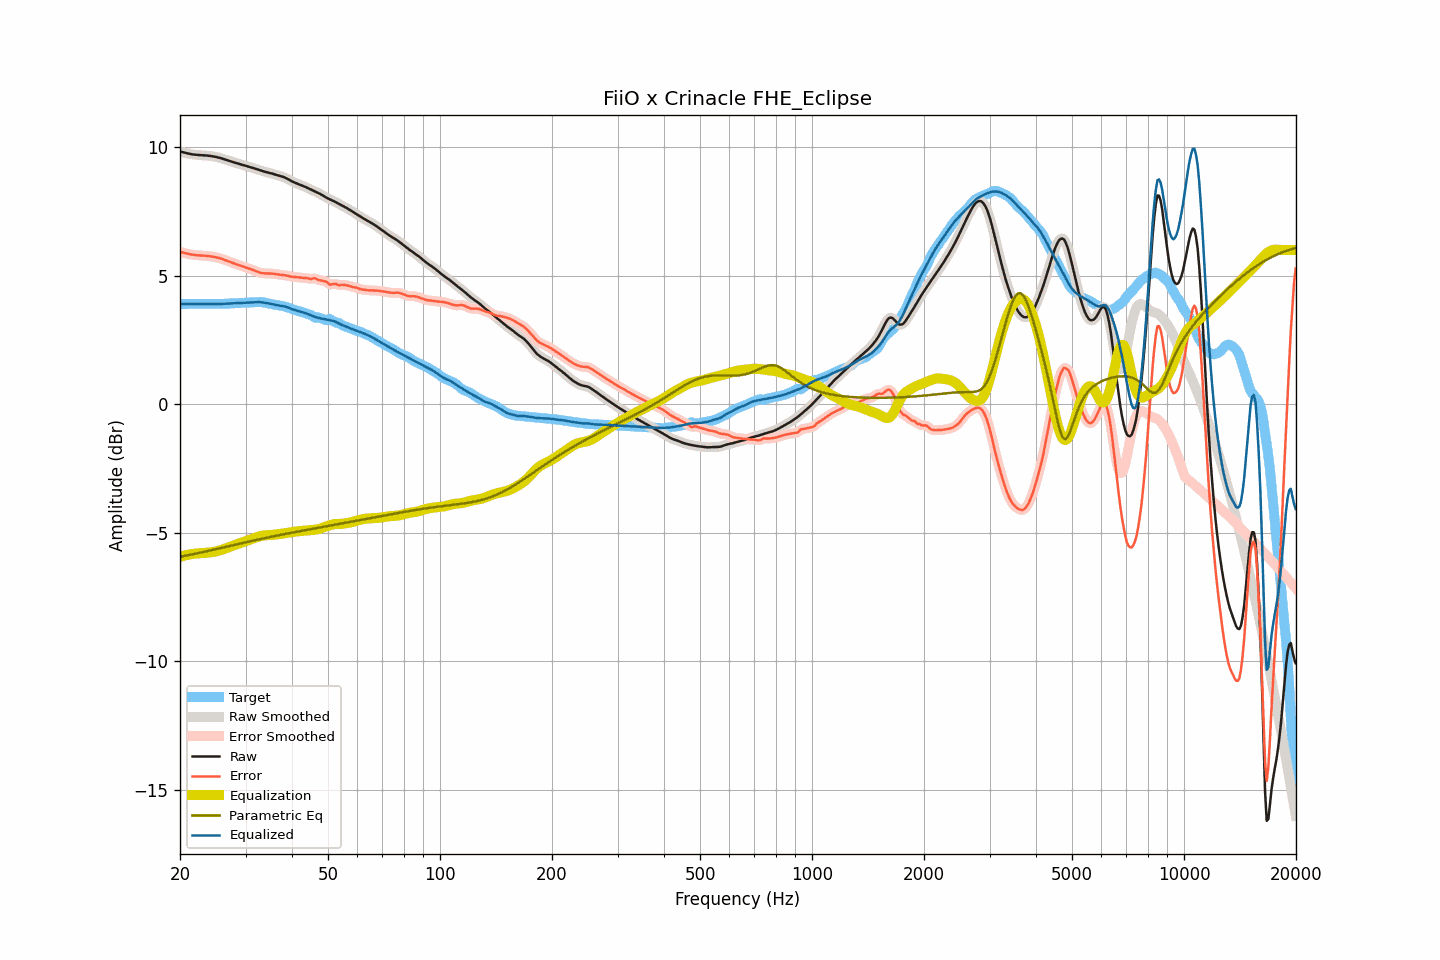

Data behind this chart, as committed beside it:
frequency, raw, smoothed, error, error_smoothed, equalization, parametric_eq, equalized_raw, equalized_smoothed, target
20.00, 9.83, 9.83, 5.93, 5.93, -5.93, -5.93, 3.90, 3.90, 3.90
20.20, 9.81, 9.81, 5.91, 5.91, -5.91, -5.92, 3.90, 3.90, 3.90
20.40, 9.80, 9.80, 5.90, 5.90, -5.89, -5.90, 3.90, 3.90, 3.90
20.61, 9.78, 9.78, 5.88, 5.88, -5.88, -5.89, 3.90, 3.90, 3.90
20.81, 9.77, 9.77, 5.86, 5.86, -5.86, -5.88, 3.90, 3.90, 3.90
21.02, 9.75, 9.75, 5.85, 5.85, -5.85, -5.87, 3.90, 3.90, 3.90
21.23, 9.74, 9.74, 5.84, 5.84, -5.84, -5.86, 3.90, 3.90, 3.90
21.44, 9.73, 9.73, 5.82, 5.82, -5.83, -5.84, 3.90, 3.90, 3.90
21.66, 9.72, 9.72, 5.82, 5.82, -5.82, -5.83, 3.90, 3.90, 3.90
21.87, 9.71, 9.71, 5.81, 5.81, -5.81, -5.82, 3.90, 3.90, 3.90
22.09, 9.70, 9.70, 5.80, 5.80, -5.80, -5.80, 3.90, 3.90, 3.90
22.31, 9.70, 9.70, 5.80, 5.80, -5.80, -5.79, 3.90, 3.90, 3.90
22.54, 9.69, 9.69, 5.79, 5.79, -5.79, -5.78, 3.90, 3.90, 3.90
22.76, 9.69, 9.69, 5.79, 5.79, -5.79, -5.76, 3.90, 3.90, 3.90
22.99, 9.69, 9.69, 5.78, 5.78, -5.78, -5.75, 3.90, 3.90, 3.90
23.22, 9.68, 9.68, 5.78, 5.78, -5.78, -5.74, 3.90, 3.90, 3.90
23.45, 9.68, 9.68, 5.78, 5.78, -5.78, -5.72, 3.90, 3.90, 3.90
23.69, 9.67, 9.67, 5.77, 5.77, -5.77, -5.71, 3.90, 3.90, 3.90
23.92, 9.67, 9.67, 5.76, 5.76, -5.76, -5.69, 3.90, 3.90, 3.90
24.16, 9.66, 9.66, 5.76, 5.76, -5.76, -5.68, 3.90, 3.90, 3.90
24.40, 9.65, 9.65, 5.75, 5.75, -5.75, -5.67, 3.90, 3.90, 3.90
24.65, 9.64, 9.64, 5.74, 5.74, -5.74, -5.65, 3.90, 3.90, 3.90
24.89, 9.63, 9.63, 5.72, 5.72, -5.72, -5.64, 3.90, 3.90, 3.90
25.14, 9.61, 9.61, 5.71, 5.71, -5.71, -5.62, 3.90, 3.90, 3.90
25.39, 9.60, 9.60, 5.69, 5.69, -5.69, -5.61, 3.90, 3.90, 3.90
25.65, 9.58, 9.58, 5.68, 5.68, -5.68, -5.59, 3.90, 3.90, 3.90
25.91, 9.56, 9.56, 5.66, 5.66, -5.66, -5.58, 3.91, 3.91, 3.91
26.16, 9.54, 9.54, 5.64, 5.64, -5.64, -5.57, 3.91, 3.91, 3.91
26.43, 9.52, 9.52, 5.61, 5.61, -5.61, -5.55, 3.91, 3.91, 3.91
26.69, 9.50, 9.50, 5.59, 5.59, -5.59, -5.54, 3.91, 3.91, 3.91
26.96, 9.48, 9.48, 5.57, 5.57, -5.57, -5.52, 3.92, 3.92, 3.92
27.23, 9.46, 9.46, 5.54, 5.54, -5.54, -5.51, 3.92, 3.92, 3.92
27.50, 9.44, 9.44, 5.52, 5.52, -5.52, -5.49, 3.92, 3.92, 3.92
27.77, 9.42, 9.42, 5.49, 5.49, -5.50, -5.48, 3.93, 3.93, 3.93
28.05, 9.40, 9.40, 5.47, 5.47, -5.47, -5.46, 3.93, 3.93, 3.93
28.33, 9.38, 9.38, 5.45, 5.45, -5.45, -5.45, 3.93, 3.93, 3.93
28.62, 9.36, 9.36, 5.43, 5.43, -5.43, -5.43, 3.93, 3.93, 3.94
28.90, 9.35, 9.35, 5.41, 5.41, -5.41, -5.42, 3.94, 3.94, 3.94
29.19, 9.33, 9.33, 5.39, 5.39, -5.39, -5.41, 3.94, 3.94, 3.94
29.48, 9.31, 9.31, 5.37, 5.37, -5.37, -5.39, 3.95, 3.95, 3.95
29.78, 9.30, 9.30, 5.35, 5.35, -5.35, -5.38, 3.95, 3.95, 3.95
30.08, 9.28, 9.28, 5.33, 5.33, -5.32, -5.36, 3.95, 3.95, 3.95
30.38, 9.26, 9.26, 5.30, 5.30, -5.30, -5.35, 3.96, 3.96, 3.96
30.68, 9.24, 9.24, 5.28, 5.28, -5.28, -5.34, 3.96, 3.96, 3.96
30.99, 9.22, 9.22, 5.26, 5.26, -5.26, -5.32, 3.96, 3.96, 3.96
31.30, 9.20, 9.20, 5.23, 5.23, -5.23, -5.31, 3.97, 3.97, 3.97
31.61, 9.18, 9.18, 5.21, 5.21, -5.21, -5.29, 3.97, 3.97, 3.97
31.93, 9.16, 9.16, 5.19, 5.19, -5.18, -5.28, 3.98, 3.98, 3.97
32.24, 9.14, 9.14, 5.16, 5.16, -5.16, -5.27, 3.98, 3.98, 3.98
32.57, 9.12, 9.12, 5.14, 5.14, -5.14, -5.25, 3.98, 3.98, 3.98
32.89, 9.10, 9.10, 5.12, 5.12, -5.12, -5.24, 3.97, 3.97, 3.98
33.22, 9.08, 9.08, 5.10, 5.10, -5.11, -5.23, 3.96, 3.97, 3.98
33.55, 9.06, 9.06, 5.10, 5.10, -5.10, -5.21, 3.96, 3.96, 3.96
33.89, 9.04, 9.04, 5.09, 5.09, -5.09, -5.20, 3.95, 3.95, 3.95
34.23, 9.03, 9.03, 5.09, 5.09, -5.09, -5.19, 3.94, 3.94, 3.93
34.57, 9.01, 9.01, 5.09, 5.09, -5.09, -5.17, 3.93, 3.93, 3.92
34.92, 9.00, 9.00, 5.09, 5.09, -5.08, -5.16, 3.91, 3.91, 3.91
35.27, 8.98, 8.98, 5.08, 5.08, -5.08, -5.15, 3.90, 3.90, 3.90
35.62, 8.96, 8.96, 5.08, 5.08, -5.07, -5.13, 3.89, 3.89, 3.89
35.97, 8.94, 8.94, 5.07, 5.07, -5.07, -5.12, 3.87, 3.87, 3.87
... 635 more rows
